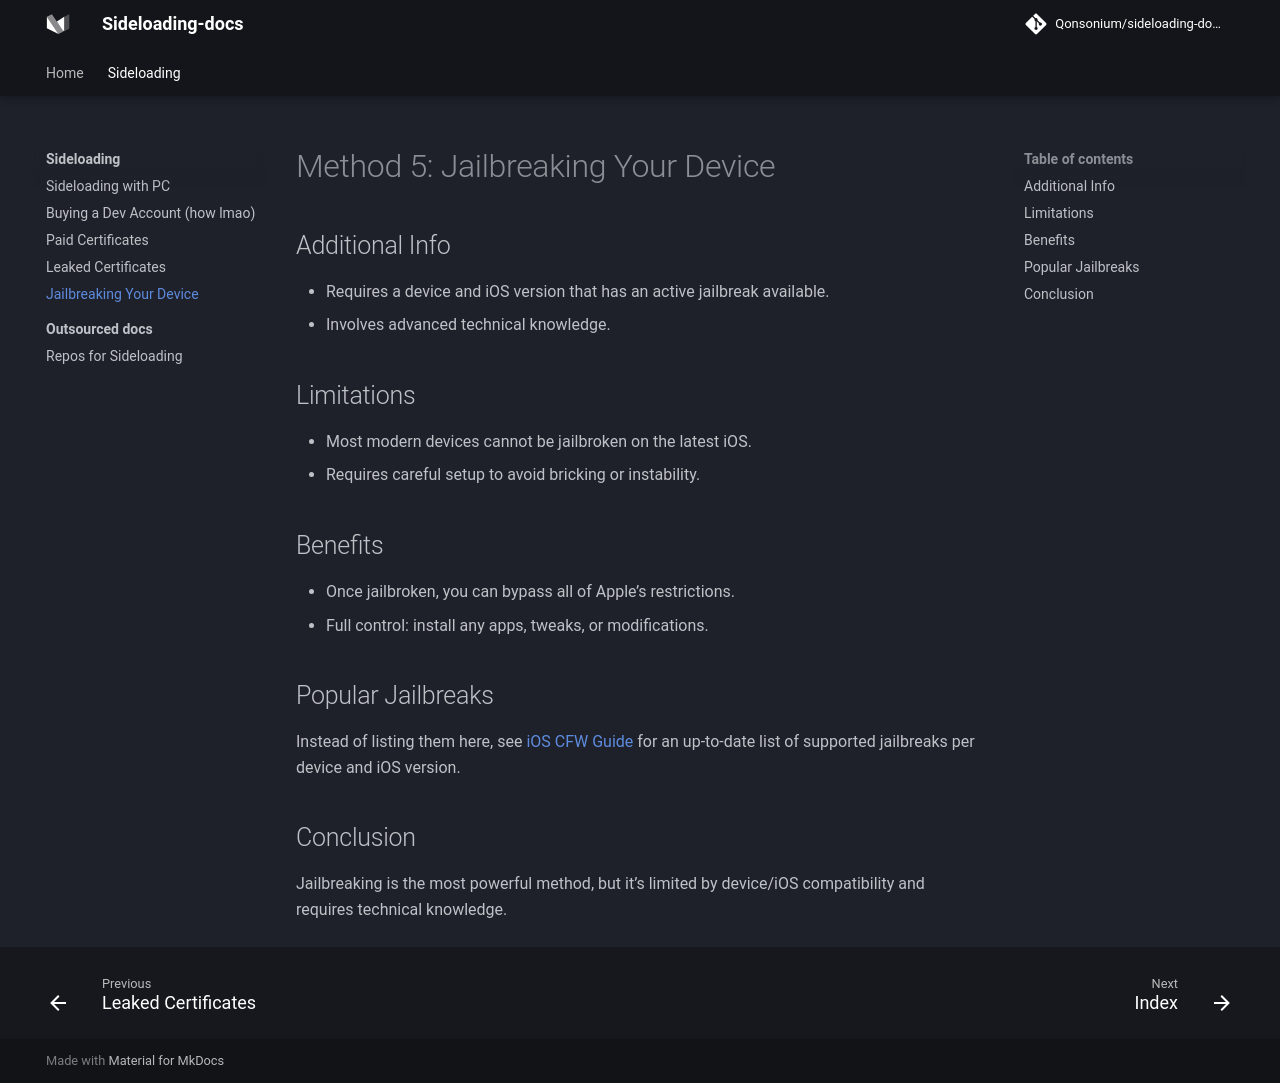

repository: Qonsonium/sideloading-docs · page: side/jailbreak/index.html · generator: mkdocs

# Method 5: Jailbreaking Your Device

## Additional Info
- Requires a device and iOS version that has an active jailbreak available.
- Involves advanced technical knowledge.

## Limitations
- Most modern devices cannot be jailbroken on the latest iOS.
- Requires careful setup to avoid bricking or instability.

## Benefits
- Once jailbroken, you can bypass all of Apple’s restrictions.
- Full control: install any apps, tweaks, or modifications.

## Popular Jailbreaks
Instead of listing them here, see [iOS CFW Guide](https://ios.cfw.guide/get-started/) for an up-to-date list of supported jailbreaks per device and iOS version.

## Conclusion
Jailbreaking is the most powerful method, but it’s limited by device/iOS compatibility and requires technical knowledge.
